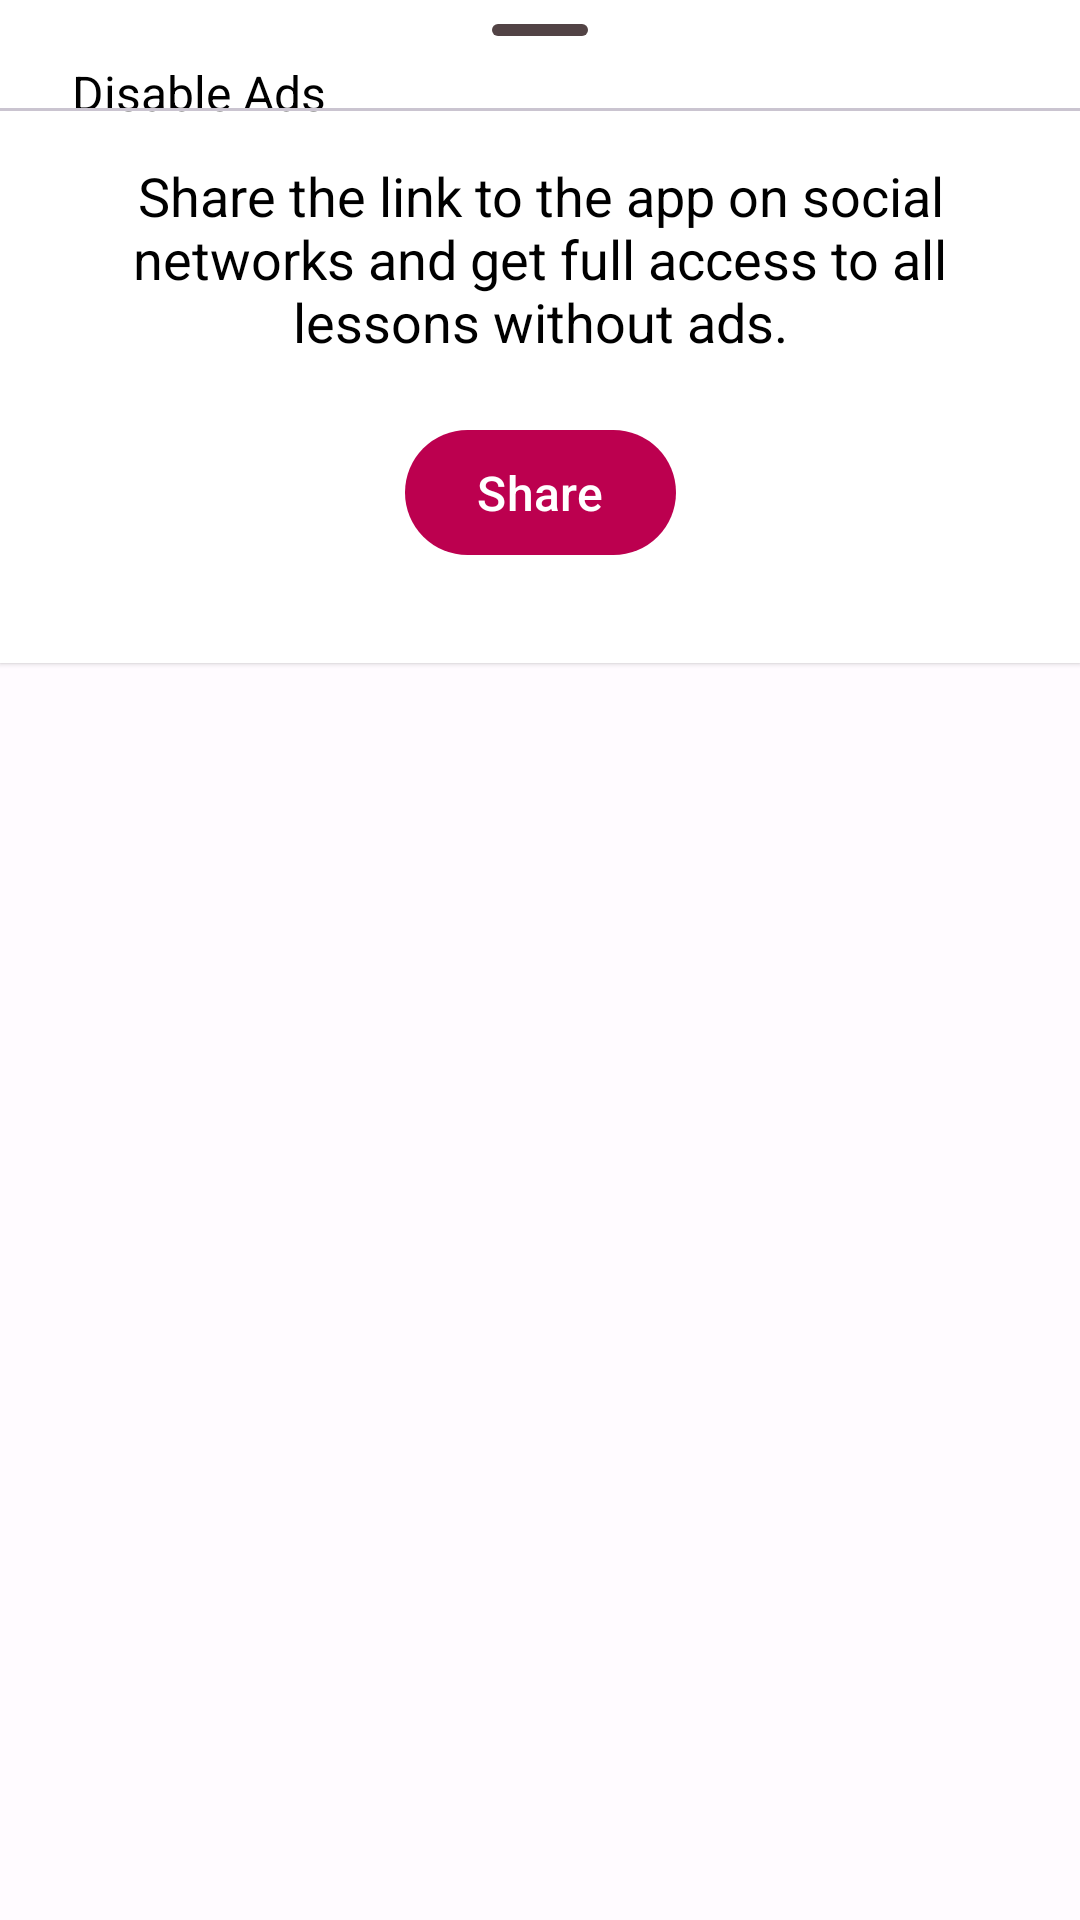

Produce the Android XML layout that renders to this screen, including the resource entries it uses.
<!-- AndroidManifest.xml: application theme AppTheme -->
<!-- res/layout/bottom_sheet_promo.xml -->
<?xml version="1.0" encoding="utf-8"?>
<androidx.coordinatorlayout.widget.CoordinatorLayout
    xmlns:android="http://schemas.android.com/apk/res/android"
    xmlns:app="http://schemas.android.com/apk/res-auto"
    app:layout_constraintBottom_toBottomOf="parent"
    app:layout_constraintEnd_toEndOf="parent"
    app:layout_constraintStart_toStartOf="parent"
    app:layout_constraintTop_toTopOf="parent"
    android:background="@color/transparent"
    android:id="@+id/bottom_sheet_layout"
    android:layout_width="match_parent"
    android:layout_height="match_parent">

    <FrameLayout
        android:id="@+id/bottom_sheet"
        style="@style/Widget.Material3.BottomSheet"
        android:layout_width="match_parent"
        android:layout_height="wrap_content"
        android:background="@color/white"
        android:layout_margin="0dip"
        android:padding="0dip">

        <androidx.constraintlayout.widget.ConstraintLayout
            android:layout_width="match_parent"
            android:layout_height="wrap_content"
            android:layout_margin="0dip"
            android:paddingBottom="32dip">
            <com.google.android.material.bottomsheet.BottomSheetDragHandleView
                android:id="@+id/drag_handle"
                style="@style/Widget.Material3.BottomSheet.DragHandle"
                android:layout_width="wrap_content"
                android:layout_height="20dip"
                android:layout_margin="0dip"
                android:padding="0dip"
                app:layout_constraintStart_toStartOf="parent"
                app:layout_constraintEnd_toEndOf="parent"
                app:layout_constraintTop_toTopOf="parent" />

            <TextView
                android:id="@+id/header"
                android:layout_width="0dip"
                android:layout_height="wrap_content"
                android:layout_marginStart="24dip"
                android:layout_marginTop="0dp"
                android:layout_marginEnd="15dip"
                android:layout_marginBottom="10dip"
                android:padding="0dip"
                android:text="@string/bottom_sheet_promo_title"
                android:textColor="@color/black"
                android:textSize="16sp"
                android:textStyle="normal"
                app:layout_constraintStart_toStartOf="parent"
                app:layout_constraintEnd_toEndOf="parent"
                app:layout_constraintTop_toBottomOf="@+id/drag_handle" />

            <ImageButton
                android:id="@+id/icon_clear_down"
                android:layout_width="0dip"
                android:layout_height="wrap_content"
                android:layout_marginStart="10dip"
                android:layout_marginTop="0dip"
                android:layout_marginEnd="20dip"
                android:layout_marginBottom="6dip"
                android:layout_weight="1"
                android:background="@color/transparent"
                android:src="@mipmap/outline_clear_black_24"
                app:layout_constraintEnd_toEndOf="parent"
                app:layout_constraintTop_toBottomOf="@+id/drag_handle" />

            <com.google.android.material.divider.MaterialDivider
                android:id="@+id/divider"
                android:layout_width="match_parent"
                android:layout_height="wrap_content"
                android:layout_marginTop="16dip"
                app:layout_constraintStart_toStartOf="parent"
                app:layout_constraintEnd_toEndOf="parent"
                app:layout_constraintTop_toBottomOf="@+id/icon_clear_down" />

            <TextView
                android:id="@+id/text"
                android:layout_width="match_parent"
                android:layout_height="wrap_content"
                android:layout_marginTop="16dp"
                android:layout_marginStart="16dip"
                android:layout_marginEnd="16dip"
                android:layout_marginBottom="10dip"
                android:gravity="center_horizontal"
                android:text="@string/bottom_sheet_promo_text"
                android:textColor="@color/black"
                android:textSize="18sp"
                android:textStyle="normal"
                app:layout_constraintStart_toStartOf="parent"
                app:layout_constraintEnd_toEndOf="parent"
                app:layout_constraintTop_toBottomOf="@+id/divider"/>

            <com.google.android.material.button.MaterialButton
                android:id="@+id/share_button"
                android:layout_width="wrap_content"
                android:layout_height="wrap_content"
                android:text="@string/bottom_sheet_promo_button_text"
                android:textSize="16sp"
                android:paddingTop="10dp"
                android:paddingBottom="10dp"
                android:layout_gravity="center_horizontal"
                android:layout_marginTop="20dp"
                android:layout_marginBottom="20dp"
                style="@style/Widget.Material3.Button"
                app:layout_constraintStart_toStartOf="parent"
                app:layout_constraintEnd_toEndOf="parent"
                app:layout_constraintTop_toBottomOf="@+id/text"/>

        </androidx.constraintlayout.widget.ConstraintLayout>
    </FrameLayout>
</androidx.coordinatorlayout.widget.CoordinatorLayout>
<!-- resources referenced by this layout -->
<resources>
  <color name="black">#000000</color>
  <color name="transparent">#00000000</color>
  <color name="white">#FFFFFF</color>
  <string name="bottom_sheet_promo_button_text">Share</string>
  <string name="bottom_sheet_promo_text">Share the link to the app on social networks and get full access to all lessons without ads.</string>
  <string name="bottom_sheet_promo_title">Disable Ads</string>
  <color name="md_theme_light_primary">#BC004F</color>
  <color name="md_theme_light_onPrimary">#FFFFFF</color>
  <color name="md_theme_light_primaryContainer">#FFD9DE</color>
  <color name="md_theme_light_onPrimaryContainer">#3F0016</color>
  <color name="md_theme_light_secondary">#75565B</color>
  <color name="md_theme_light_onSecondary">#FFFFFF</color>
  <color name="md_theme_light_secondaryContainer">#FFD9DE</color>
  <color name="md_theme_light_onSecondaryContainer">#2B1519</color>
  <color name="md_theme_light_tertiary">#7A5832</color>
  <color name="md_theme_light_onTertiary">#FFFFFF</color>
  <color name="md_theme_light_tertiaryContainer">#FFDCBB</color>
  <color name="md_theme_light_onTertiaryContainer">#2C1700</color>
  <color name="md_theme_light_error">#BA1A1A</color>
  <color name="md_theme_light_errorContainer">#FFDAD6</color>
  <color name="md_theme_light_onError">#FFFFFF</color>
  <color name="md_theme_light_onErrorContainer">#410002</color>
  <color name="md_theme_light_background">#FFFBFF</color>
  <color name="md_theme_light_onBackground">#201A1B</color>
  <color name="md_theme_light_surface">#FFFBFF</color>
  <color name="md_theme_light_onSurface">#201A1B</color>
  <color name="md_theme_light_surfaceVariant">#F3DDE0</color>
  <color name="md_theme_light_onSurfaceVariant">#524345</color>
  <color name="md_theme_light_outline">#847375</color>
  <color name="md_theme_light_inverseOnSurface">#FAEEEE</color>
  <color name="md_theme_light_inverseSurface">#362F2F</color>
  <color name="md_theme_light_inversePrimary">#FFB2BF</color>
  <style name="Widget.App.CardView" parent="Widget.Material3.CardView.Filled">
          <item name="materialThemeOverlay">@style/ThemeOverlay.App.Card</item>
      </style>
  <style name="ThemeOverlay.App.BottomSheetDialog" parent="ThemeOverlay.Material3.BottomSheetDialog">
          <item name="android:navigationBarColor" tools:ignore="NewApi">@android:color/transparent</item>
      </style>
  <style name="SettingsPopupMenu" parent="Widget.Material3.PopupMenu">
          <item name="android:textColor">@color/md_theme_light_onSurface</item>
          <item name="android:itemBackground">@color/transparent</item>
          <item name="android:popupBackground">@drawable/popup_menu_background_rounded</item>
      </style>
  <!-- drawable popup_menu_background_rounded (drawable) -->
  <?xml version="1.0" encoding="UTF-8"?>
  <shape xmlns:android="http://schemas.android.com/apk/res/android">
      <solid android:color="?attr/colorSurface"/>
      <corners
          android:radius="10dp"/>
      <padding
          android:bottom="8dp"
          android:top="8dp"/>
  </shape>
  <style name="ThemeOverlay.App.Card" parent="">
          <item name="colorSecondary">@color/shrine_card_100</item>
          <item name="colorSurface">@color/shrine_card_100</item>
          <item name="colorSurfaceVariant">@color/shrine_card_100</item>
      </style>
  <color name="shrine_card_100">#eBecef</color>
</resources>
